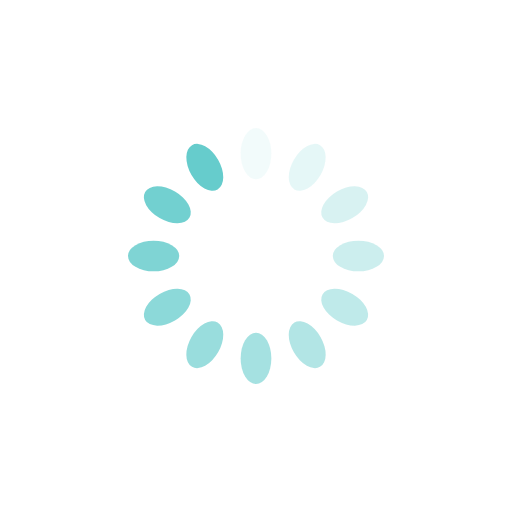
t = 0.00 s
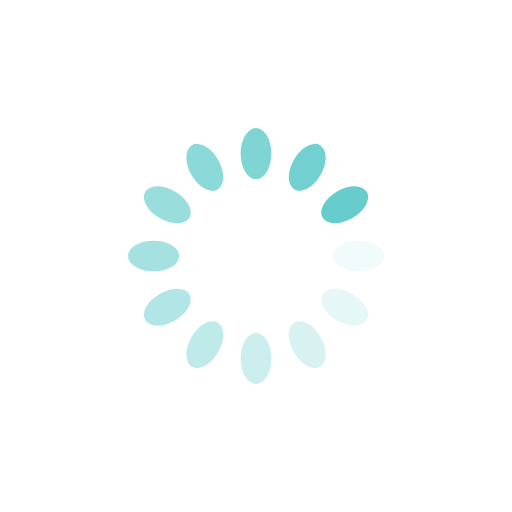
t = 0.25 s
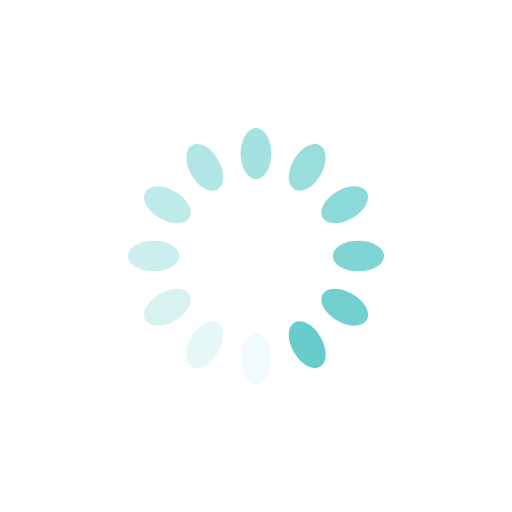
t = 0.50 s
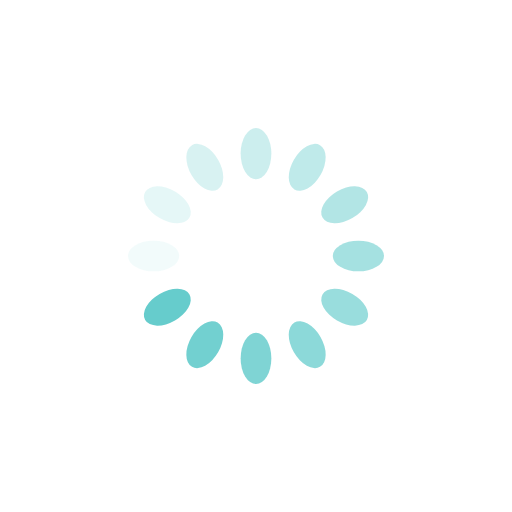
t = 0.75 s

The animated SVG that drew these frames (rendered in a browser with its animation timeline set to each time). Animation: 12 SMIL elements (animate=12); one cycle of 1.00 s, repeats indefinitely.

<svg class="lds-spinner" width="100%" height="100%" xmlns="http://www.w3.org/2000/svg" xmlns:xlink="http://www.w3.org/1999/xlink" viewBox="0 0 100 100" preserveAspectRatio="xMidYMid"><g transform="rotate(0 50 50)">
  <rect x="47" y="25" rx="9.4" ry="5" width="6" height="10" fill="#6cc">
    <animate attributeName="opacity" values="1;0" keyTimes="0;1" dur="1s" begin="-0.9166666666666666s" repeatCount="indefinite"></animate>
  </rect>
</g><g transform="rotate(30 50 50)">
  <rect x="47" y="25" rx="9.4" ry="5" width="6" height="10" fill="#6cc">
    <animate attributeName="opacity" values="1;0" keyTimes="0;1" dur="1s" begin="-0.8333333333333334s" repeatCount="indefinite"></animate>
  </rect>
</g><g transform="rotate(60 50 50)">
  <rect x="47" y="25" rx="9.4" ry="5" width="6" height="10" fill="#6cc">
    <animate attributeName="opacity" values="1;0" keyTimes="0;1" dur="1s" begin="-0.75s" repeatCount="indefinite"></animate>
  </rect>
</g><g transform="rotate(90 50 50)">
  <rect x="47" y="25" rx="9.4" ry="5" width="6" height="10" fill="#6cc">
    <animate attributeName="opacity" values="1;0" keyTimes="0;1" dur="1s" begin="-0.6666666666666666s" repeatCount="indefinite"></animate>
  </rect>
</g><g transform="rotate(120 50 50)">
  <rect x="47" y="25" rx="9.4" ry="5" width="6" height="10" fill="#6cc">
    <animate attributeName="opacity" values="1;0" keyTimes="0;1" dur="1s" begin="-0.5833333333333334s" repeatCount="indefinite"></animate>
  </rect>
</g><g transform="rotate(150 50 50)">
  <rect x="47" y="25" rx="9.4" ry="5" width="6" height="10" fill="#6cc">
    <animate attributeName="opacity" values="1;0" keyTimes="0;1" dur="1s" begin="-0.5s" repeatCount="indefinite"></animate>
  </rect>
</g><g transform="rotate(180 50 50)">
  <rect x="47" y="25" rx="9.4" ry="5" width="6" height="10" fill="#6cc">
    <animate attributeName="opacity" values="1;0" keyTimes="0;1" dur="1s" begin="-0.4166666666666667s" repeatCount="indefinite"></animate>
  </rect>
</g><g transform="rotate(210 50 50)">
  <rect x="47" y="25" rx="9.4" ry="5" width="6" height="10" fill="#6cc">
    <animate attributeName="opacity" values="1;0" keyTimes="0;1" dur="1s" begin="-0.3333333333333333s" repeatCount="indefinite"></animate>
  </rect>
</g><g transform="rotate(240 50 50)">
  <rect x="47" y="25" rx="9.4" ry="5" width="6" height="10" fill="#6cc">
    <animate attributeName="opacity" values="1;0" keyTimes="0;1" dur="1s" begin="-0.25s" repeatCount="indefinite"></animate>
  </rect>
</g><g transform="rotate(270 50 50)">
  <rect x="47" y="25" rx="9.4" ry="5" width="6" height="10" fill="#6cc">
    <animate attributeName="opacity" values="1;0" keyTimes="0;1" dur="1s" begin="-0.16666666666666666s" repeatCount="indefinite"></animate>
  </rect>
</g><g transform="rotate(300 50 50)">
  <rect x="47" y="25" rx="9.4" ry="5" width="6" height="10" fill="#6cc">
    <animate attributeName="opacity" values="1;0" keyTimes="0;1" dur="1s" begin="-0.08333333333333333s" repeatCount="indefinite"></animate>
  </rect>
</g><g transform="rotate(330 50 50)">
  <rect x="47" y="25" rx="9.4" ry="5" width="6" height="10" fill="#6cc">
    <animate attributeName="opacity" values="1;0" keyTimes="0;1" dur="1s" begin="0s" repeatCount="indefinite"></animate>
  </rect>
</g></svg>
